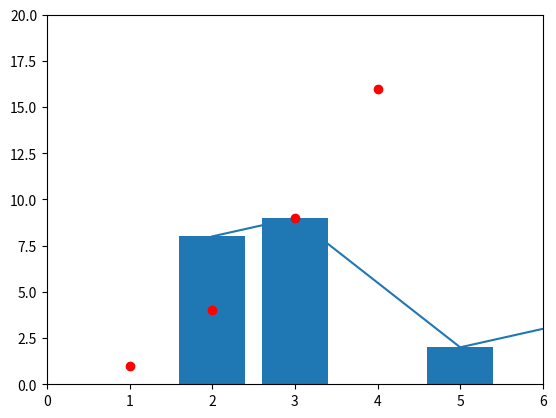

Generate this figure with matplotlib:
import matplotlib         # import module
from matplotlib import pyplot as plt
#Regular Type
x =[2,3,5,7,9]       # x - axis no.
y=[8,9,2,4,7]        # y - axis no.
plt.plot(x,y)           # plot  line graph
plt.show()              # show graph

# Bar Type
x =[2,3,5,7,9]
y=[8,9,2,4,7]
plt.bar(x,y)            # show graph in bar type
plt.show()

#Histogram type

y=[53,69,18,75,90] # y axis value
plt.hist(y)        # shoe in histogram form
plt.show()

# plotting type

plt.plot([1,2,3,4],[1,4,9,16], 'ro')    # x aand y axis points and ro for red circle
plt.axis([0,6,0,20])                   # built x and y axis with co-ordinates
plt.show()
